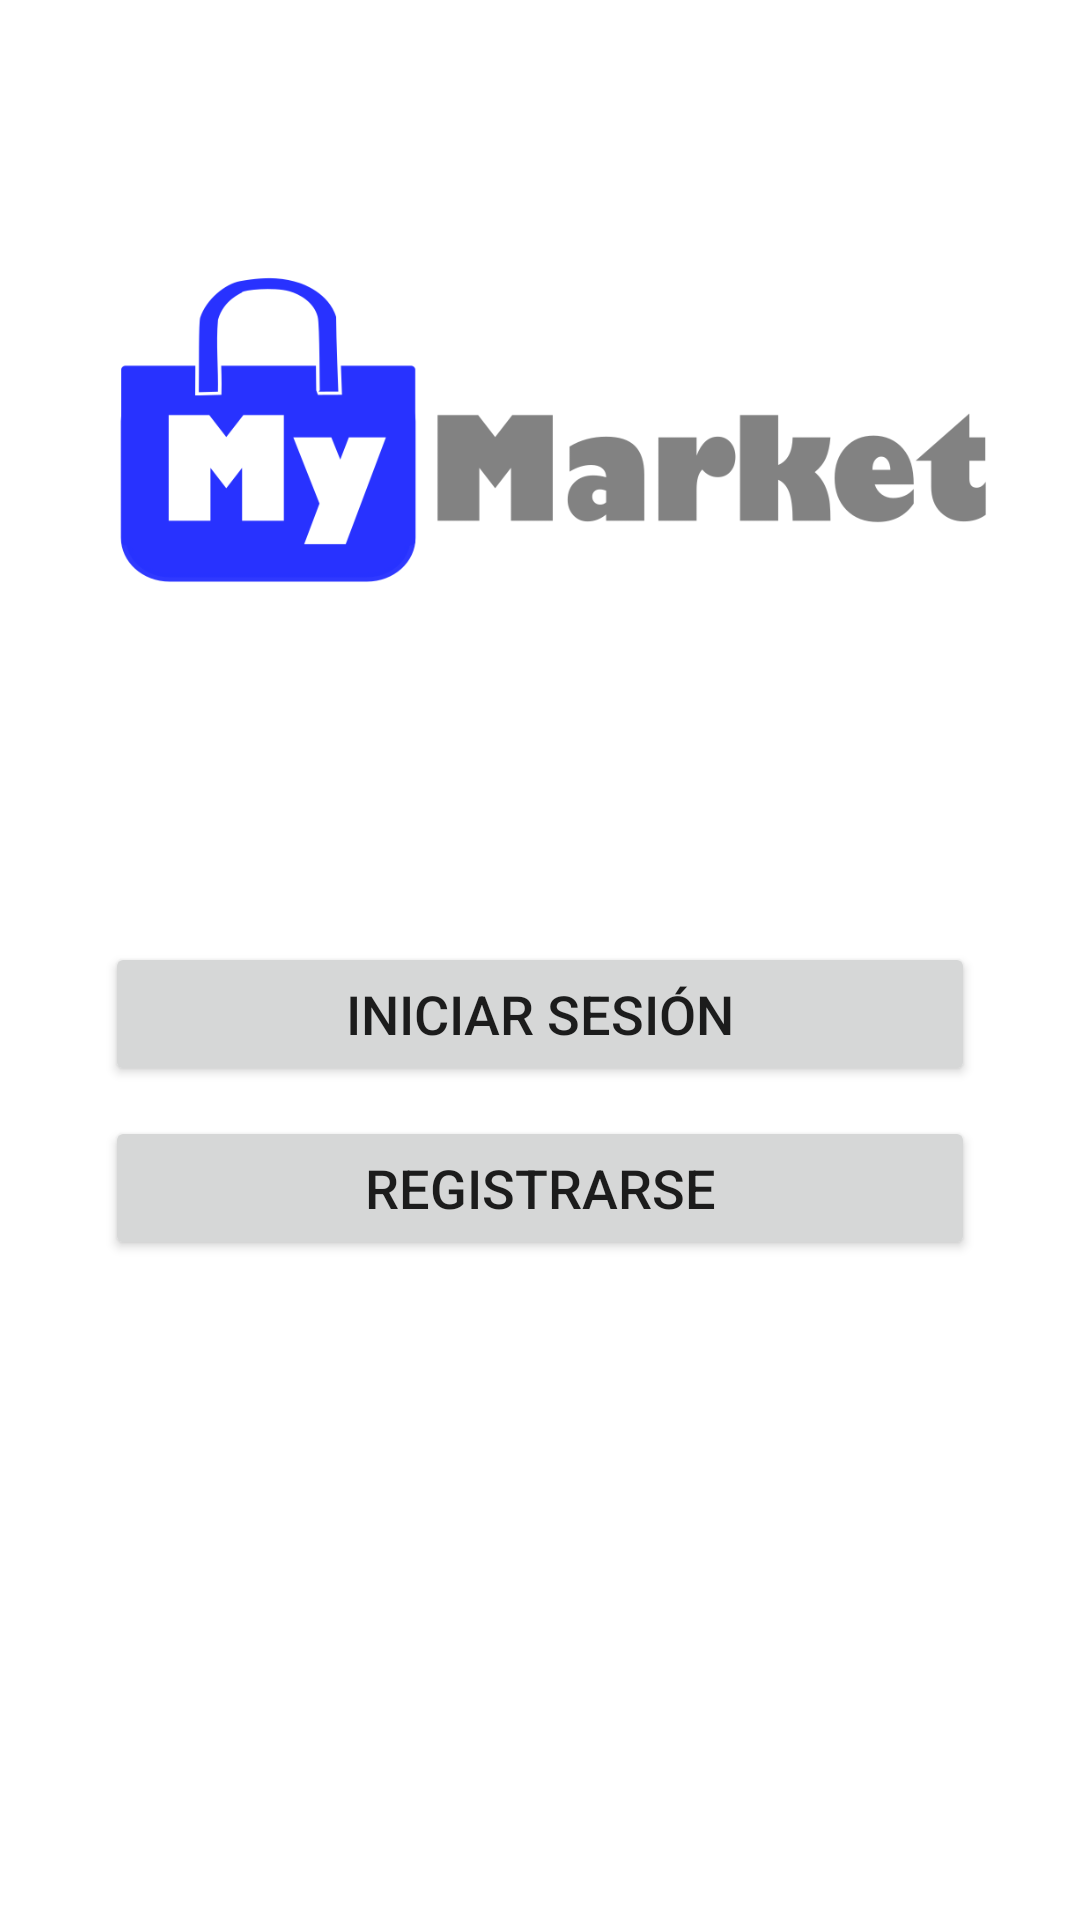

The Android layout XML behind this screen, and the referenced resources:
<!-- AndroidManifest.xml: application theme Theme.ProyectoPOO -->
<!-- res/layout/activity_main.xml -->
<?xml version="1.0" encoding="utf-8"?>
<androidx.constraintlayout.widget.ConstraintLayout xmlns:android="http://schemas.android.com/apk/res/android"
    xmlns:app="http://schemas.android.com/apk/res-auto"
    xmlns:tools="http://schemas.android.com/tools"
    android:layout_width="match_parent"
    android:layout_height="match_parent"
    tools:context=".MainActivity">

    <ImageView
        android:id="@+id/imageView3"
        android:layout_width="352dp"
        android:layout_height="268dp"
        android:layout_marginTop="16dp"
        app:layout_constraintEnd_toEndOf="parent"
        app:layout_constraintHorizontal_bias="0.491"
        app:layout_constraintStart_toStartOf="parent"
        app:layout_constraintTop_toTopOf="parent"
        app:srcCompat="@drawable/logo" />

    <Button
        android:id="@+id/logMainBtn"
        android:layout_width="0dp"
        android:layout_height="wrap_content"
        android:layout_marginStart="35dp"
        android:layout_marginLeft="35dp"
        android:layout_marginTop="30dp"
        android:layout_marginEnd="35dp"
        android:layout_marginRight="35dp"
        android:text="@string/login"
        android:textSize="18sp"
        app:layout_constraintEnd_toEndOf="parent"
        app:layout_constraintStart_toStartOf="parent"
        app:layout_constraintTop_toBottomOf="@+id/imageView3" />

    <Button
        android:id="@+id/signMainBtn"
        android:layout_width="0dp"
        android:layout_height="wrap_content"
        android:layout_marginStart="35dp"
        android:layout_marginLeft="35dp"
        android:layout_marginTop="10dp"
        android:layout_marginEnd="35dp"
        android:layout_marginRight="35dp"
        android:text="@string/signup"
        android:textSize="18sp"
        app:layout_constraintEnd_toEndOf="parent"
        app:layout_constraintStart_toStartOf="parent"
        app:layout_constraintTop_toBottomOf="@+id/logMainBtn" />

</androidx.constraintlayout.widget.ConstraintLayout>
<!-- resources referenced by this layout -->
<resources>
  <!-- drawable logo: png bitmap (drawable, 26165 bytes) -->
  <string name="login">Iniciar Sesión</string>
  <string name="signup">Registrarse</string>
  <style name="Theme.ProyectoPOO" parent="Theme.MaterialComponents.DayNight.DarkActionBar">
          
          <item name="colorPrimary">@color/blue</item>
          <item name="colorPrimaryVariant">@color/blue</item>
          <item name="colorOnPrimary">@color/white</item>
          
          <item name="colorSecondary">@color/teal_200</item>
          <item name="colorSecondaryVariant">@color/teal_700</item>
          <item name="colorOnSecondary">@color/black</item>
          
          <item name="android:statusBarColor" tools:targetApi="l">?attr/colorPrimaryVariant</item>
          
      </style>
  <color name="blue">#0049DB</color>
  <color name="white">#FFFFFFFF</color>
  <color name="teal_200">#FF03DAC5</color>
  <color name="teal_700">#FF018786</color>
  <color name="black">#FF000000</color>
</resources>
